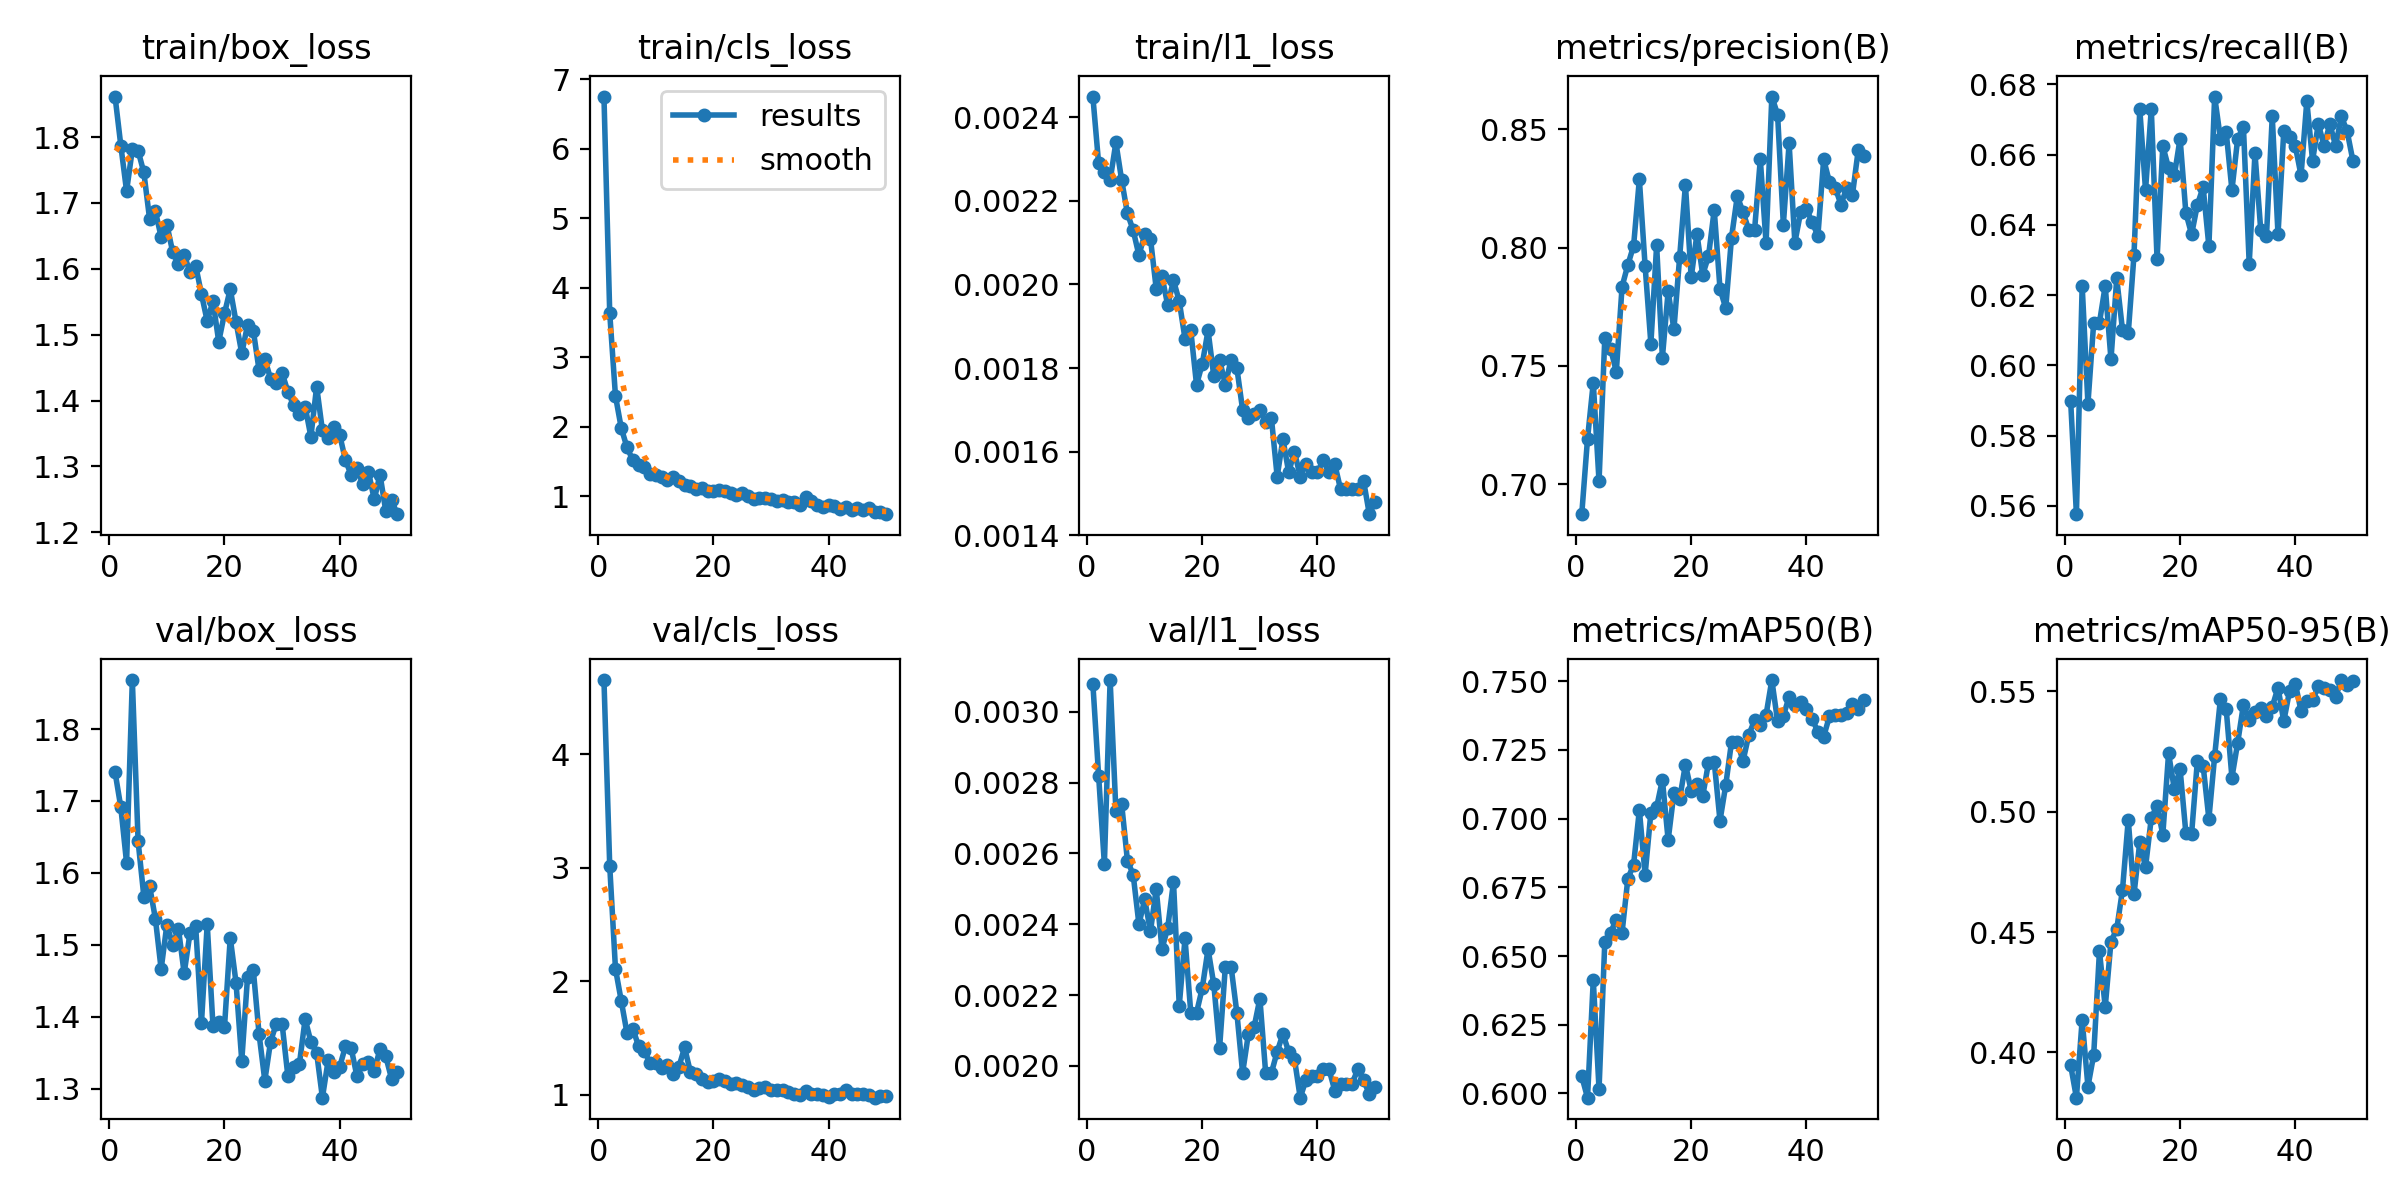

Source data for this figure (header and first rows):
epoch, time, train/box_loss, train/cls_loss, train/l1_loss, metrics/precision(B), metrics/recall(B), metrics/mAP50(B), metrics/mAP50-95(B), val/box_loss, val/cls_loss, val/l1_loss, lr/pg0, lr/pg1, lr/pg2
1, 559.8, 1.862, 6.751, 0.00245, 0.6873, 0.5899, 0.6062, 0.3946, 1.74, 4.656, 0.00308, 0.0006647, 0.0006647, 0.0006647
2, 1005, 1.787, 3.637, 0.00229, 0.7192, 0.5576, 0.5985, 0.3812, 1.691, 3.019, 0.00282, 0.001305, 0.001305, 0.001305
3, 1446, 1.718, 2.442, 0.00227, 0.7429, 0.6226, 0.6412, 0.4136, 1.614, 2.11, 0.00257, 0.001919, 0.001919, 0.001919
4, 1889, 1.781, 1.983, 0.00225, 0.7012, 0.5891, 0.6015, 0.3857, 1.868, 1.828, 0.00309, 0.001881, 0.001881, 0.001881
5, 2334, 1.779, 1.703, 0.00234, 0.7618, 0.6122, 0.6552, 0.399, 1.644, 1.543, 0.00272, 0.001842, 0.001842, 0.001842
6, 2778, 1.746, 1.521, 0.00225, 0.7573, 0.6122, 0.6585, 0.4421, 1.567, 1.583, 0.00274, 0.001802, 0.001802, 0.001802
7, 3220, 1.675, 1.451, 0.00217, 0.7476, 0.6226, 0.6633, 0.4188, 1.581, 1.43, 0.00258, 0.001762, 0.001762, 0.001762
8, 3670, 1.687, 1.423, 0.00213, 0.7835, 0.6017, 0.6585, 0.446, 1.536, 1.384, 0.00254, 0.001723, 0.001723, 0.001723
9, 4112, 1.649, 1.322, 0.00207, 0.7927, 0.6247, 0.6781, 0.4513, 1.466, 1.282, 0.0024, 0.001683, 0.001683, 0.001683
10, 4556, 1.667, 1.304, 0.00212, 0.8008, 0.6101, 0.6833, 0.4675, 1.528, 1.278, 0.00247, 0.001644, 0.001644, 0.001644
11, 4997, 1.626, 1.272, 0.00211, 0.8288, 0.6091, 0.7031, 0.4967, 1.5, 1.232, 0.00238, 0.001604, 0.001604, 0.001604
12, 5442, 1.607, 1.231, 0.00199, 0.7922, 0.6315, 0.6796, 0.4657, 1.522, 1.266, 0.0025, 0.001564, 0.001564, 0.001564
13, 6083, 1.622, 1.281, 0.00202, 0.7594, 0.673, 0.7022, 0.4874, 1.46, 1.184, 0.00233, 0.001525, 0.001525, 0.001525
14, 6811, 1.595, 1.213, 0.00195, 0.8009, 0.6499, 0.7042, 0.477, 1.516, 1.244, 0.00239, 0.001485, 0.001485, 0.001485
15, 7558, 1.605, 1.163, 0.00201, 0.7535, 0.673, 0.7141, 0.4974, 1.525, 1.416, 0.00252, 0.001446, 0.001446, 0.001446
16, 8248, 1.562, 1.154, 0.00196, 0.7816, 0.6302, 0.6922, 0.5025, 1.391, 1.201, 0.00217, 0.001406, 0.001406, 0.001406
17, 8958, 1.521, 1.106, 0.00187, 0.7654, 0.6625, 0.7093, 0.4905, 1.529, 1.181, 0.00236, 0.001366, 0.001366, 0.001366
18, 9719, 1.551, 1.118, 0.00189, 0.7962, 0.6562, 0.7073, 0.5242, 1.387, 1.137, 0.00215, 0.001327, 0.001327, 0.001327
19, 10618, 1.489, 1.078, 0.00176, 0.8266, 0.6541, 0.7197, 0.5094, 1.392, 1.115, 0.00215, 0.001287, 0.001287, 0.001287
20, 11441, 1.532, 1.08, 0.00181, 0.7874, 0.6646, 0.7101, 0.5177, 1.386, 1.121, 0.00222, 0.001248, 0.001248, 0.001248
21, 12189, 1.569, 1.087, 0.00189, 0.8057, 0.6434, 0.7124, 0.4912, 1.51, 1.136, 0.00233, 0.001208, 0.001208, 0.001208
22, 12727, 1.52, 1.078, 0.00178, 0.7885, 0.6373, 0.7081, 0.4909, 1.447, 1.123, 0.00223, 0.001168, 0.001168, 0.001168
23, 13186, 1.472, 1.053, 0.00182, 0.7963, 0.6457, 0.7203, 0.5212, 1.339, 1.098, 0.00205, 0.001129, 0.001129, 0.001129
24, 69267, 1.515, 1.022, 0.00176, 0.816, 0.6508, 0.7207, 0.5192, 1.455, 1.103, 0.00228, 0.001089, 0.001089, 0.001089
25, 70128, 1.506, 1.047, 0.00182, 0.7826, 0.6339, 0.6993, 0.497, 1.465, 1.088, 0.00228, 0.00105, 0.00105, 0.00105
26, 71039, 1.447, 1.01, 0.0018, 0.7744, 0.6765, 0.7122, 0.5231, 1.376, 1.064, 0.00215, 0.00101, 0.00101, 0.00101
27, 72223, 1.463, 0.9678, 0.0017, 0.8043, 0.6646, 0.7279, 0.5468, 1.311, 1.04, 0.00198, 0.0009704, 0.0009704, 0.0009704
28, 73454, 1.433, 0.9775, 0.00168, 0.8217, 0.6665, 0.7279, 0.5428, 1.365, 1.058, 0.00209, 0.0009308, 0.0009308, 0.0009308
29, 74662, 1.427, 0.9798, 0.00169, 0.8151, 0.6499, 0.721, 0.5142, 1.39, 1.064, 0.00211, 0.0008912, 0.0008912, 0.0008912
30, 75962, 1.442, 0.9614, 0.0017, 0.8074, 0.6646, 0.7305, 0.5287, 1.39, 1.042, 0.00219, 0.0008516, 0.0008516, 0.0008516
31, 77185, 1.414, 0.9294, 0.00167, 0.8074, 0.6677, 0.7358, 0.5445, 1.318, 1.044, 0.00198, 0.000812, 0.000812, 0.000812
32, 78563, 1.393, 0.9476, 0.00168, 0.8373, 0.6289, 0.7342, 0.5383, 1.33, 1.044, 0.00198, 0.0007724, 0.0007724, 0.0007724
33, 79579, 1.379, 0.9111, 0.00154, 0.8018, 0.6604, 0.7378, 0.5415, 1.334, 1.02, 0.00204, 0.0007328, 0.0007328, 0.0007328
34, 80477, 1.391, 0.9162, 0.00163, 0.8639, 0.6385, 0.7504, 0.5432, 1.397, 1.007, 0.00209, 0.0006932, 0.0006932, 0.0006932
35, 81373, 1.345, 0.8805, 0.00155, 0.8562, 0.6369, 0.7355, 0.5397, 1.365, 0.9998, 0.00204, 0.0006536, 0.0006536, 0.0006536
36, 82272, 1.421, 0.983, 0.0016, 0.8098, 0.6709, 0.7373, 0.5436, 1.349, 1.031, 0.00202, 0.000614, 0.000614, 0.000614
37, 83168, 1.355, 0.9252, 0.00154, 0.8441, 0.6373, 0.7444, 0.5516, 1.287, 1.003, 0.00191, 0.0005744, 0.0005744, 0.0005744
38, 84068, 1.343, 0.8798, 0.00157, 0.8021, 0.6667, 0.7415, 0.5376, 1.339, 1.004, 0.00196, 0.0005348, 0.0005348, 0.0005348
39, 84969, 1.36, 0.851, 0.00155, 0.815, 0.6649, 0.7425, 0.5502, 1.323, 0.9944, 0.00197, 0.0004952, 0.0004952, 0.0004952
40, 85965, 1.348, 0.8778, 0.00155, 0.8164, 0.6625, 0.7398, 0.5533, 1.33, 0.9815, 0.00197, 0.0004556, 0.0004556, 0.0004556
41, 86553, 1.31, 0.8554, 0.00158, 0.8107, 0.6541, 0.7363, 0.5419, 1.359, 1.007, 0.00199, 0.000416, 0.000416, 0.000416
42, 87090, 1.287, 0.821, 0.00155, 0.805, 0.6752, 0.7316, 0.5461, 1.356, 1.004, 0.00199, 0.0003764, 0.0003764, 0.0003764
43, 87676, 1.298, 0.8435, 0.00157, 0.8373, 0.6583, 0.7298, 0.5464, 1.317, 1.038, 0.00193, 0.0003368, 0.0003368, 0.0003368
44, 88199, 1.273, 0.8095, 0.00151, 0.8277, 0.6688, 0.7372, 0.5521, 1.334, 1.004, 0.00195, 0.0002972, 0.0002972, 0.0002972
45, 88802, 1.292, 0.8268, 0.00151, 0.8254, 0.6625, 0.7378, 0.5514, 1.337, 1.008, 0.00195, 0.0002576, 0.0002576, 0.0002576
46, 89337, 1.25, 0.7969, 0.00151, 0.8182, 0.6688, 0.7376, 0.5505, 1.325, 1.006, 0.00195, 0.000218, 0.000218, 0.000218
47, 89860, 1.288, 0.8269, 0.00151, 0.8252, 0.6625, 0.7383, 0.5478, 1.355, 0.9997, 0.00199, 0.0001784, 0.0001784, 0.0001784
48, 90418, 1.232, 0.7741, 0.00153, 0.8224, 0.6709, 0.7417, 0.5547, 1.345, 0.9736, 0.00196, 0.0001388, 0.0001388, 0.0001388
49, 90989, 1.249, 0.7808, 0.00145, 0.8412, 0.6667, 0.7398, 0.5525, 1.314, 0.992, 0.00192, 9.92e-05, 9.92e-05, 9.92e-05
50, 91540, 1.228, 0.7428, 0.00148, 0.8388, 0.6583, 0.7431, 0.5545, 1.324, 0.9868, 0.00194, 5.96e-05, 5.96e-05, 5.96e-05
